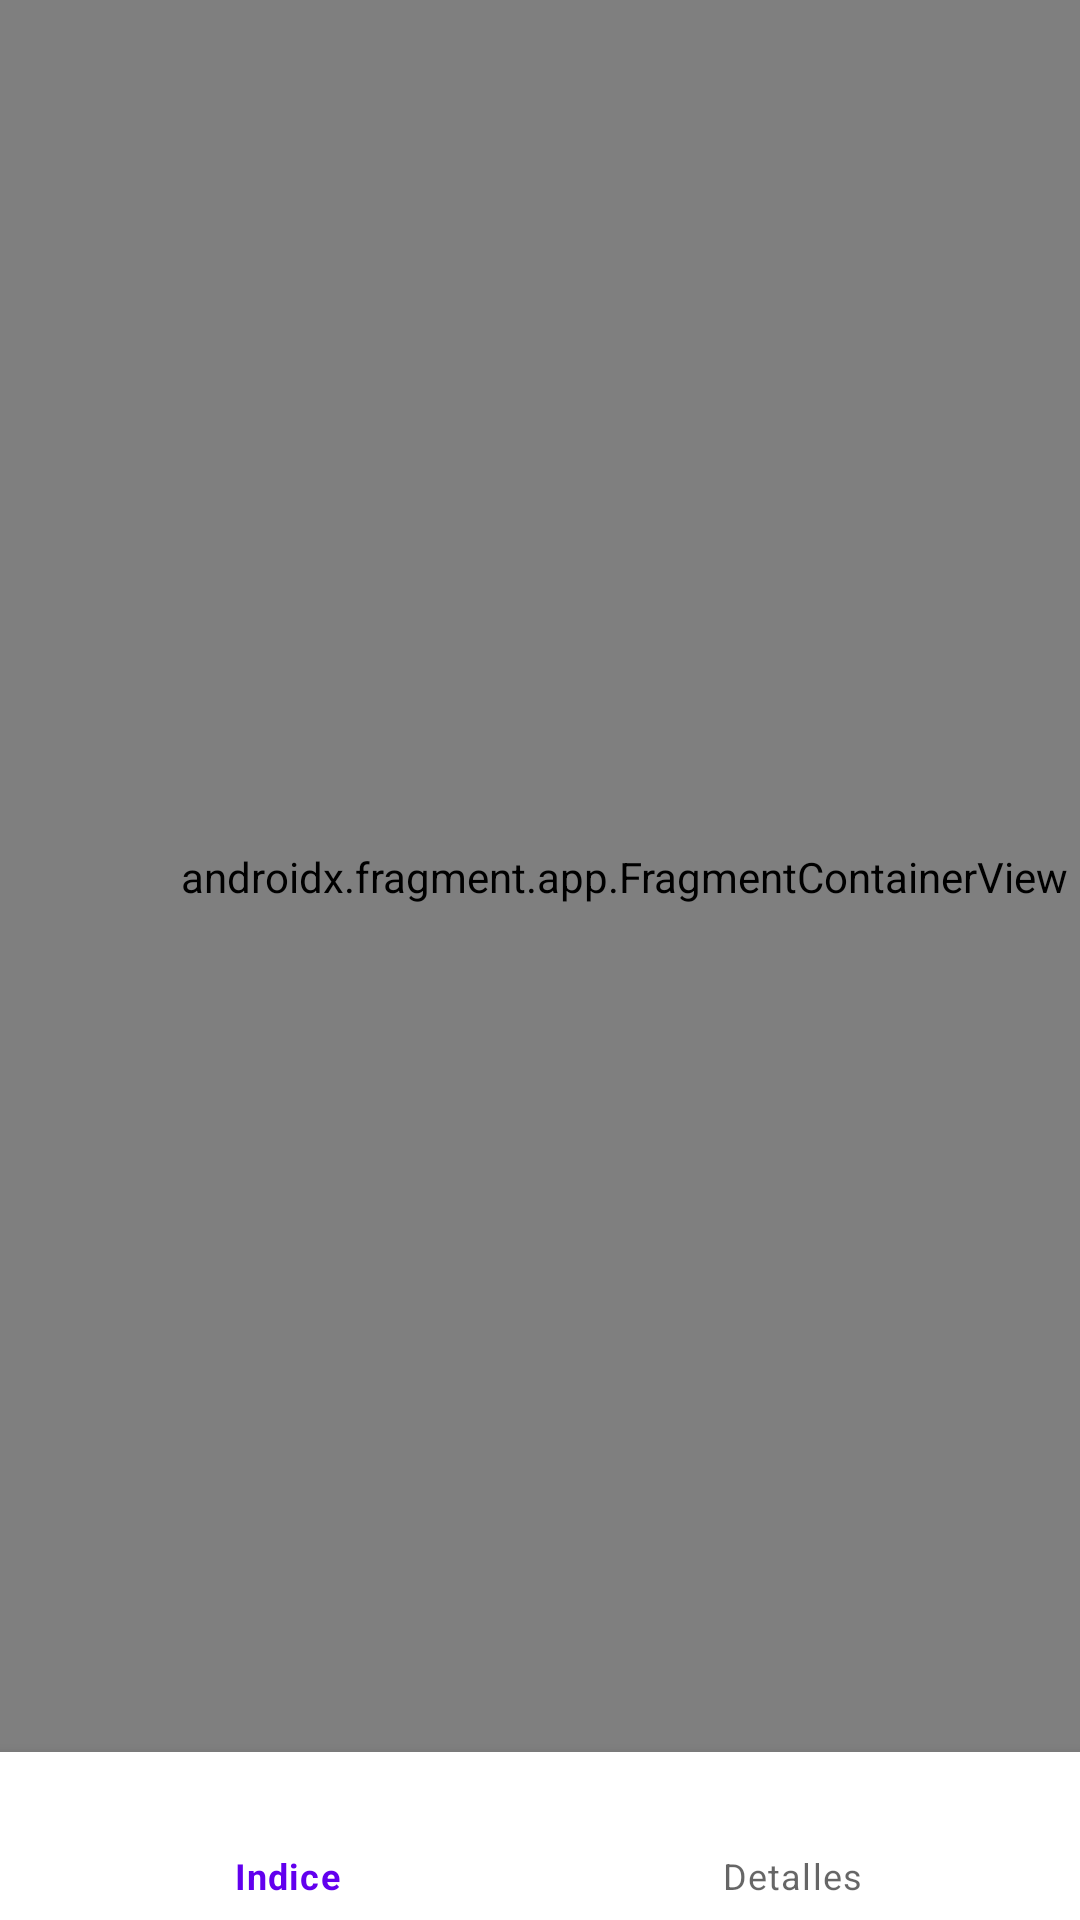

Layout XML and referenced resources for this Android screen:
<!-- AndroidManifest.xml: application theme Theme.Booklist -->
<!-- res/layout/activity_main.xml -->
<?xml version="1.0" encoding="utf-8"?>
<androidx.constraintlayout.widget.ConstraintLayout xmlns:android="http://schemas.android.com/apk/res/android"
    xmlns:app="http://schemas.android.com/apk/res-auto"
    xmlns:tools="http://schemas.android.com/tools"
    android:layout_width="match_parent"
    android:layout_height="match_parent"
    tools:context=".activities.MainActivity">

    <androidx.fragment.app.FragmentContainerView
        android:id="@+id/fragmentContainerView"
        android:name="androidx.navigation.fragment.NavHostFragment"
        android:layout_width="416dp"
        android:layout_height="676dp"
        app:defaultNavHost="true"
        app:layout_constraintBottom_toTopOf="@+id/bottom_bar"
        app:layout_constraintTop_toTopOf="parent"
        app:navGraph="@navigation/main_navgraph"
        tools:layout_editor_absoluteX="0dp" />

    <com.google.android.material.bottomnavigation.BottomNavigationView
        android:id="@+id/bottom_bar"
        android:layout_width="0dp"
        android:layout_height="wrap_content"
        app:layout_constraintBottom_toBottomOf="parent"
        app:layout_constraintEnd_toEndOf="parent"
        app:layout_constraintStart_toStartOf="parent"
        app:menu="@menu/bottom_bar" />
</androidx.constraintlayout.widget.ConstraintLayout>
<!-- resources referenced by this layout -->
<resources>
  <style name="Theme.Booklist" parent="Theme.MaterialComponents.DayNight.DarkActionBar">
          
          <item name="colorPrimary">@color/purple_500</item>
          <item name="colorPrimaryVariant">@color/purple_700</item>
          <item name="colorOnPrimary">@color/white</item>
          
          <item name="colorSecondary">@color/teal_200</item>
          <item name="colorSecondaryVariant">@color/teal_700</item>
          <item name="colorOnSecondary">@color/black</item>
          
          <item name="android:statusBarColor">?attr/colorPrimaryVariant</item>
          
      </style>
  <!-- not gathered from this repository: default colours our renderer supplied (Android Studio template values) -->
  <color name="purple_500">#FF6200EE</color>
  <color name="purple_700">#FF3700B3</color>
  <color name="teal_200">#FF03DAC5</color>
  <color name="teal_700">#FF018786</color>
  <color name="black">#FF000000</color>
  <color name="white">#FFFFFFFF</color>
</resources>
